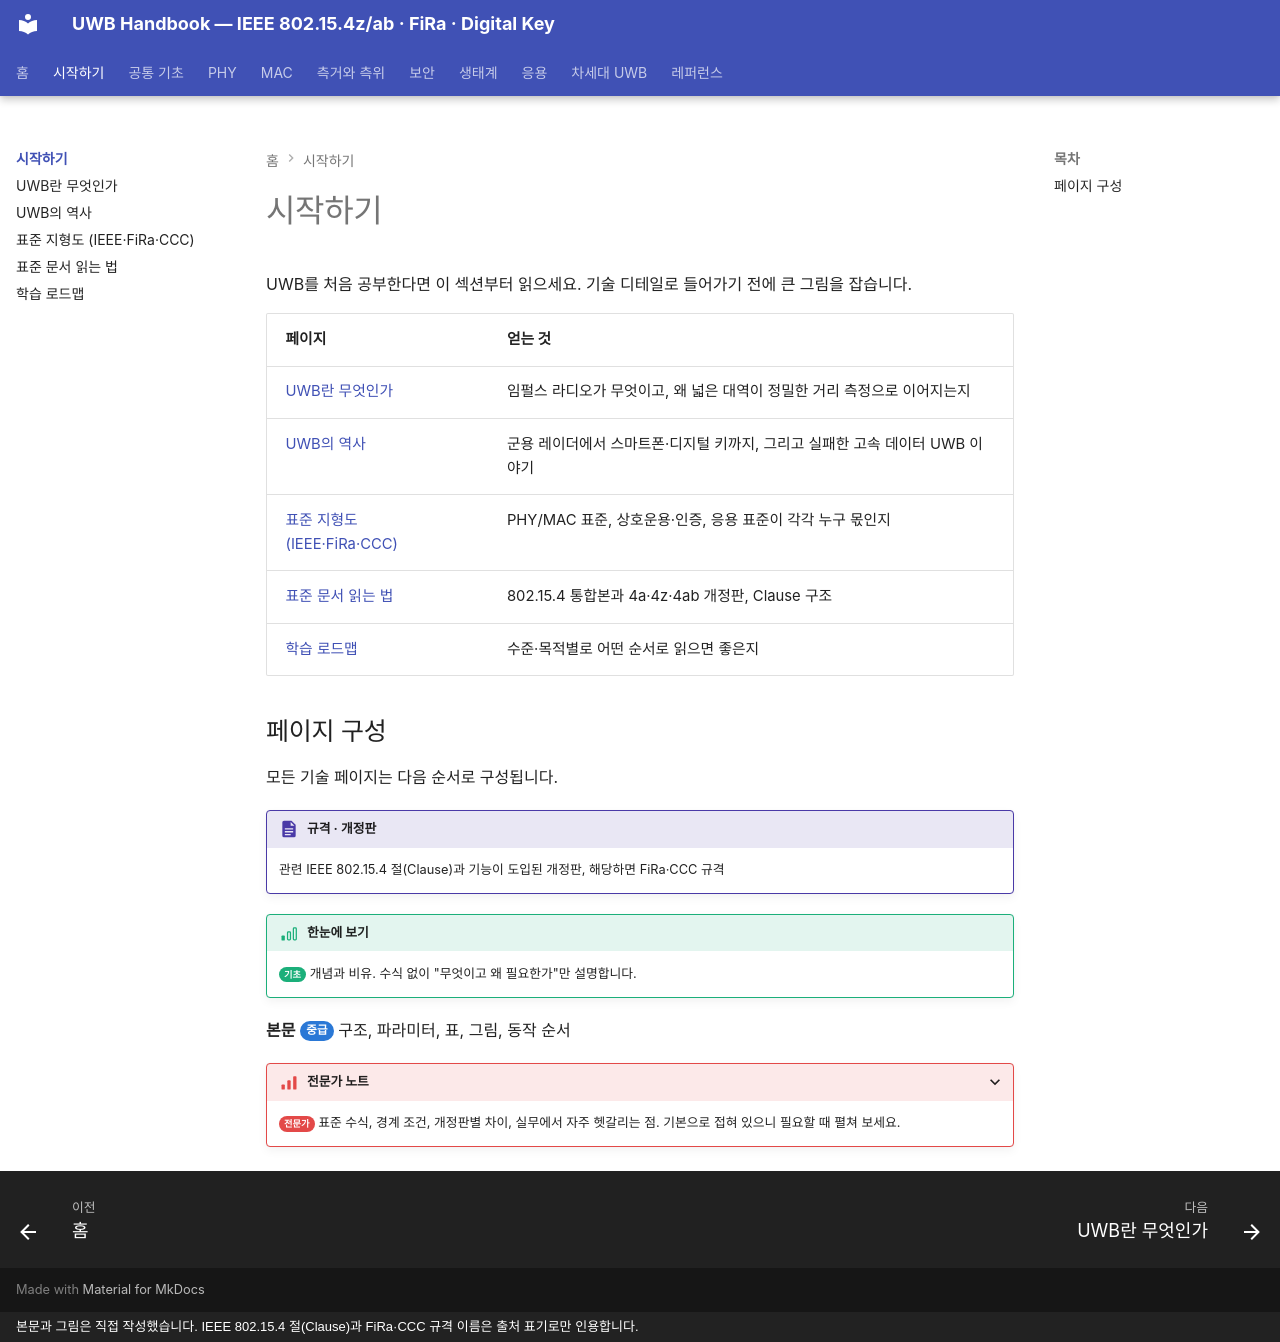

repository: goodhosup/uwb · page: getting-started/index.html · generator: mkdocs · copyright: 본문과 그림은 직접 작성했습니다. IEEE 802.15.4 절(Clause)과 FiRa·CCC 규격 이름은 출처 표기로만 인용합니다.

# 시작하기

UWB를 처음 공부한다면 이 섹션부터 읽으세요. 기술 디테일로 들어가기 전에 큰 그림을 잡습니다.

| 페이지 | 얻는 것 |
|---|---|
| [UWB란 무엇인가](what-is-uwb.md) | 임펄스 라디오가 무엇이고, 왜 넓은 대역이 정밀한 거리 측정으로 이어지는지 |
| [UWB의 역사](history.md) | 군용 레이더에서 스마트폰·디지털 키까지, 그리고 실패한 고속 데이터 UWB 이야기 |
| [표준 지형도 (IEEE·FiRa·CCC)](landscape.md) | PHY/MAC 표준, 상호운용·인증, 응용 표준이 각각 누구 몫인지 |
| [표준 문서 읽는 법](reading-standards.md) | 802.15.4 통합본과 4a·4z·4ab 개정판, Clause 구조 |
| [학습 로드맵](roadmap.md) | 수준·목적별로 어떤 순서로 읽으면 좋은지 |

## 페이지 구성

모든 기술 페이지는 다음 순서로 구성됩니다.

!!! spec "규격 · 개정판"
    관련 IEEE 802.15.4 절(Clause)과 기능이 도입된 개정판, 해당하면 FiRa·CCC 규격

!!! basic "한눈에 보기"
    <span class="lv lv1">기초</span> 개념과 비유. 수식 없이 "무엇이고 왜 필요한가"만 설명합니다.

**본문** <span class="lv lv2">중급</span> 구조, 파라미터, 표, 그림, 동작 순서

??? expert "전문가 노트"
    <span class="lv lv3">전문가</span> 표준 수식, 경계 조건, 개정판별 차이, 실무에서 자주 헷갈리는 점.
    기본으로 접혀 있으니 필요할 때 펼쳐 보세요.
